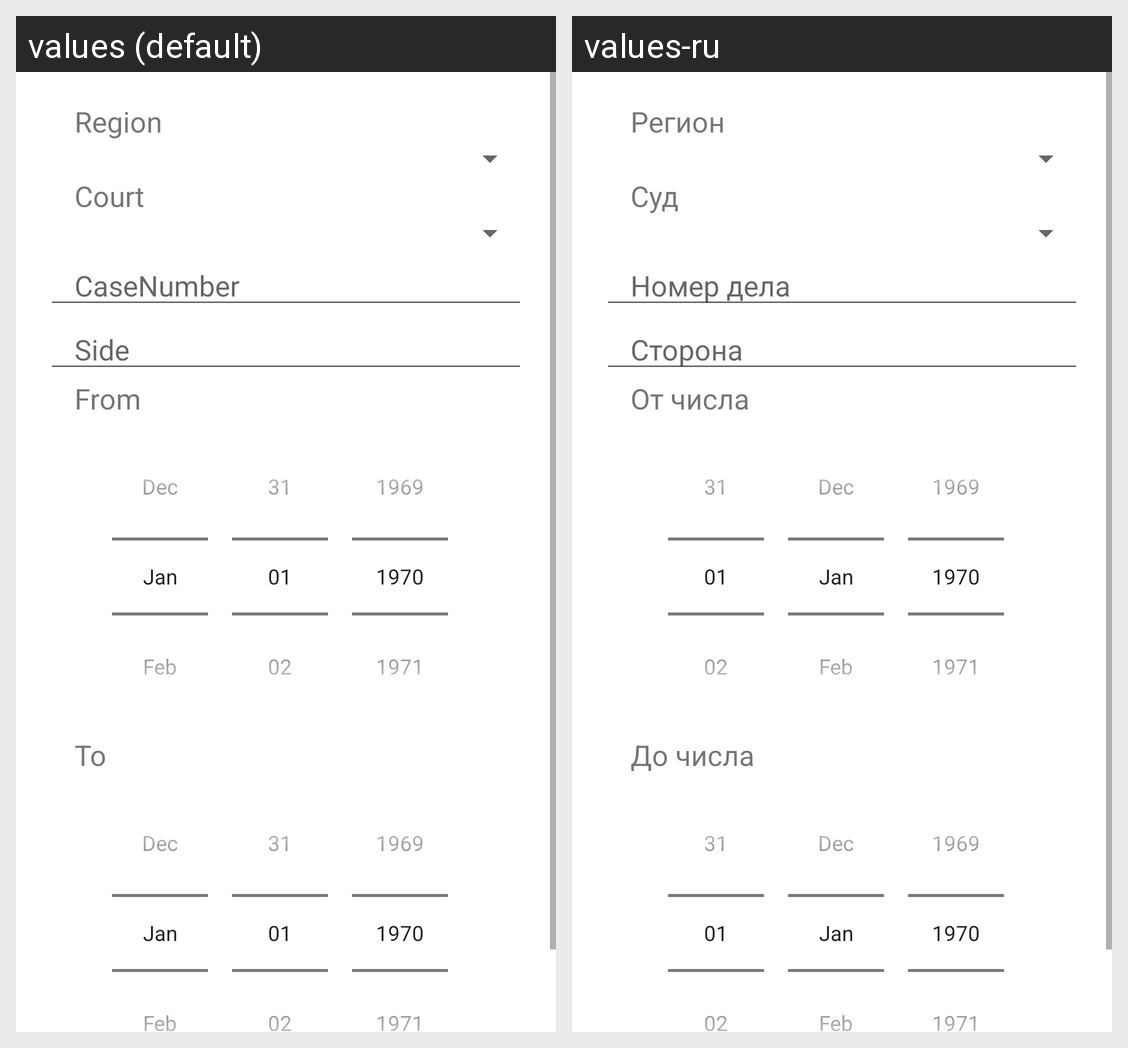

Locale-by-locale string values for the Android screen shown in this grid:
Android screen res/layout/alert_search.xml rendered under 2 locales, left to right: values (default), values-ru. Device: Nexus 5 (rendered at 1080×1920; each locale shown at half size, 540×960, under a caption strip naming it); theme AppTheme.
Strings drawn on this screen, with the default value and each locale's value (text and hints the layout hard-codes, and strings that could not be matched under every locale, appear in the picture but are not listed):

Region
  values: Region
  values-ru: Регион

Court
  values: Court
  values-ru: Суд

CaseNumber
  values: CaseNumber
  values-ru: Номер дела

Side
  values: Side
  values-ru: Сторона

From
  values: From
  values-ru: От числа

To
  values: To
  values-ru: До числа
